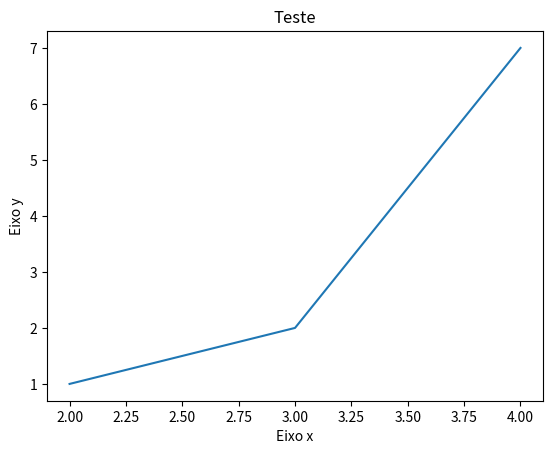

Generate this figure with matplotlib:
import matplotlib.pyplot as plt

x = [2, 3, 4]
y = [1, 2, 7]

plt.plot (x,y)

plt.xlabel('Eixo x')

plt.ylabel('Eixo y')

plt.title('Teste')

plt.show()